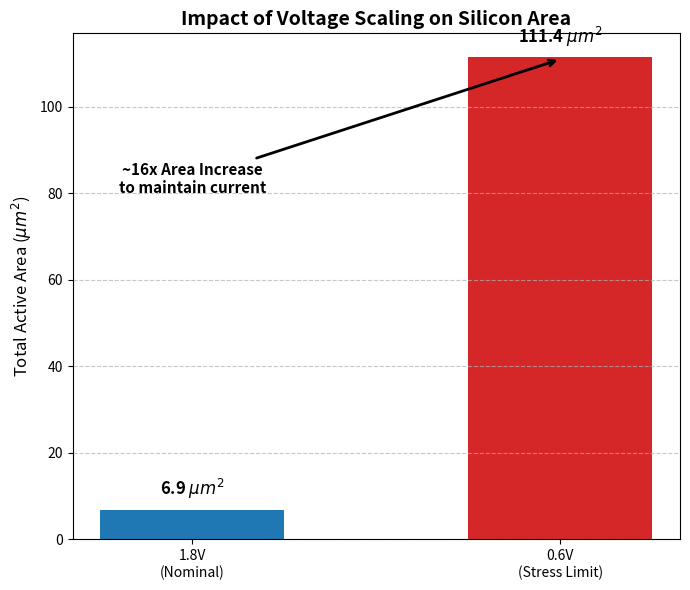

The script that saved this image:
import matplotlib.pyplot as plt

# 1. DATA (From our Summary Table)
labels = ['1.8V\n(Nominal)', '0.6V\n(Stress Limit)']
areas = [6.89, 111.41] # in um^2
colors = ['#1f77b4', '#d62728'] # Standard Blue vs Red
# 2. PLOTTING
plt.figure(figsize=(7, 6))
# Create Bars
bars = plt.bar(labels, areas, color=colors, width=0.5)
# 3. FORMATTING
plt.title('Impact of Voltage Scaling on Silicon Area', fontsize=14, fontweight='bold')
plt.ylabel('Total Active Area ($\mu m^2$)', fontsize=12)
plt.grid(axis='y', linestyle='--', alpha=0.7)
for bar in bars:
    height = bar.get_height()
    plt.text(bar.get_x() + bar.get_width()/2.0, height + 2, 
             f'{height:.1f} $\mu m^2$', 
             ha='center', va='bottom', fontsize=12, fontweight='bold')
mid_x = (bars[0].get_x() + bars[1].get_x()) / 2 + 0.25
plt.annotate('~16x Area Increase\nto maintain current', 
             xy=(1, 111), xytext=(0, 80),
             arrowprops=dict(facecolor='black', arrowstyle='->', lw=2),
             fontsize=11, fontweight='bold', ha='center')
plt.tight_layout()
plt.show()